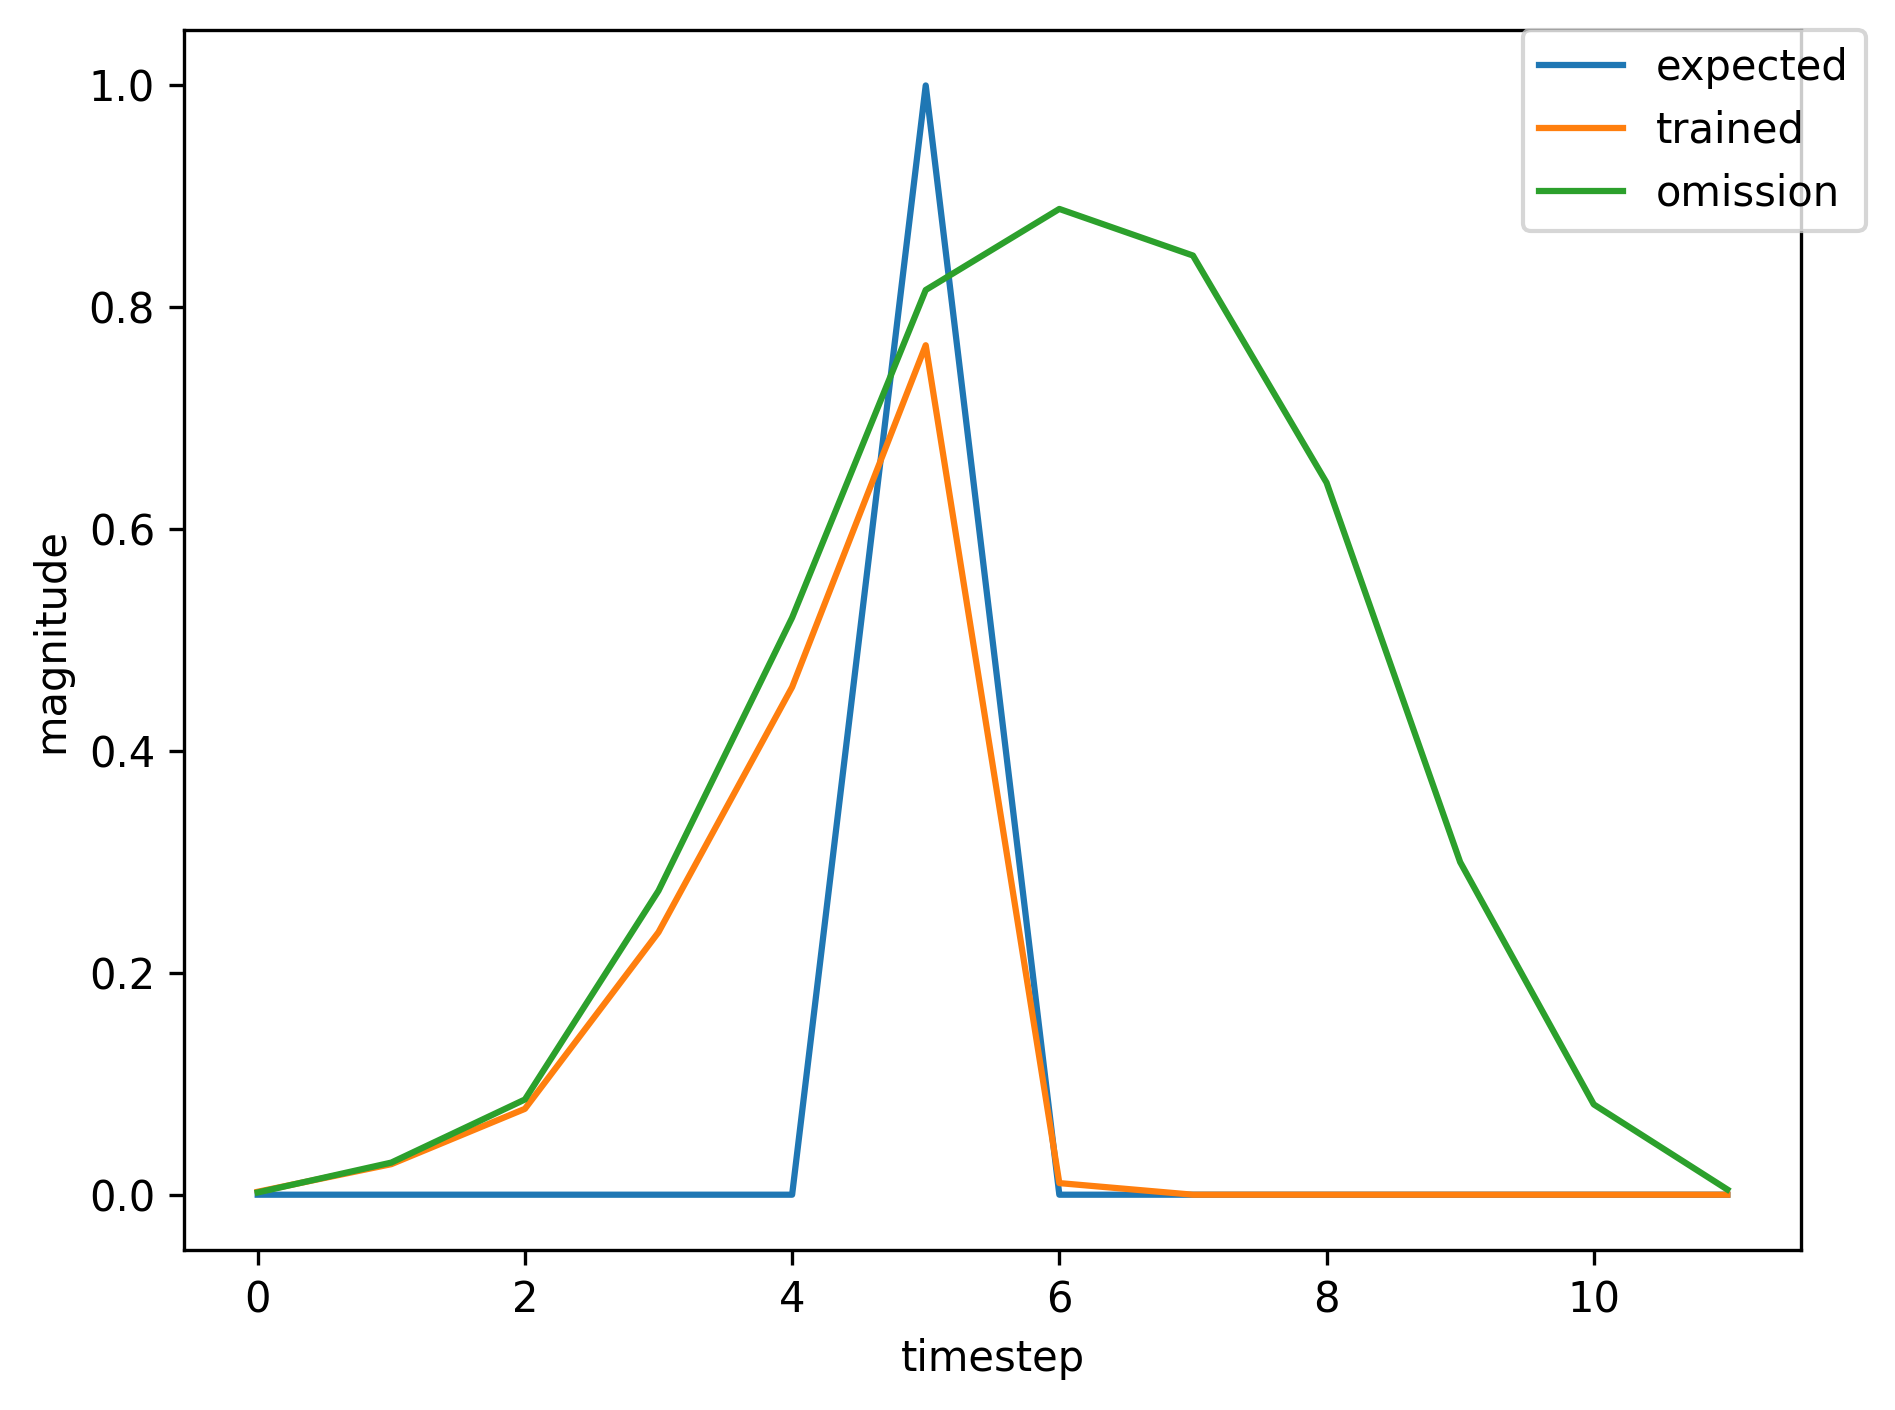

Values plotted in this chart, from the file beside it:
, input, expected_output, network_output
0, 1.0, 0, 0.03675
1, 0.0, 0, 0.006375
2, 0.0, 0, 0.00637
3, 0.0, 0, 0.005775
4, 0.0, 0, 0.005643
5, 2.0, 1, 0.00556
6, 0.0, 0, 0.0005146
7, 0.0, 0, 0.0005429
8, 0.0, 0, 0.0008705
9, 0.0, 0, 0.0009712
10, 1.0, 0, 0.001014
11, 0.0, 0, 0.02426
12, 0.0, 0, 0.06236
13, 0.0, 0, 0.201
14, 0.0, 0, 0.3891
15, 2.0, 1, 0.7081
16, 0.0, 0, 0.00663
17, 0.0, 0, 0.001716
18, 0.0, 0, 0.001204
19, 1.0, 0, 0.001254
20, 0.0, 0, 0.03375
21, 0.0, 0, 0.09686
22, 0.0, 0, 0.3317
23, 0.0, 0, 0.594
24, 2.0, 1, 0.8615
25, 0.0, 0, 0.02638
26, 0.0, 0, 0.002976
27, 1.0, 0, 0.001041
28, 0.0, 0, 0.02462
29, 0.0, 0, 0.06036
30, 0.0, 0, 0.1928
31, 0.0, 0, 0.3708
32, 2.0, 1, 0.6871
33, 0.0, 0, 0.005811
34, 0.0, 0, 0.001615
35, 0.0, 0, 0.001221
36, 0.0, 0, 0.001277
37, 1.0, 0, 0.001259
38, 0.0, 0, 0.03419
39, 0.0, 0, 0.09834
40, 0.0, 0, 0.3371
41, 0.0, 0, 0.601
42, 2.0, 1, 0.8646
43, 0.0, 0, 0.02744
44, 0.0, 0, 0.003013
45, 0.0, 0, 0.001037
46, 1.0, 0, 0.001044
47, 0.0, 0, 0.02463
48, 0.0, 0, 0.0634
49, 0.0, 0, 0.2048
50, 0.0, 0, 0.3957
51, 2.0, 1, 0.7153
52, 0.0, 0, 0.006936
53, 0.0, 0, 0.001753
54, 0.0, 0, 0.001196
55, 0.0, 0, 0.001245
56, 1.0, 0, 0.001229
57, 0.0, 0, 0.03292
58, 0.0, 0, 0.09363
59, 0.0, 0, 0.3203
... 433 more rows
